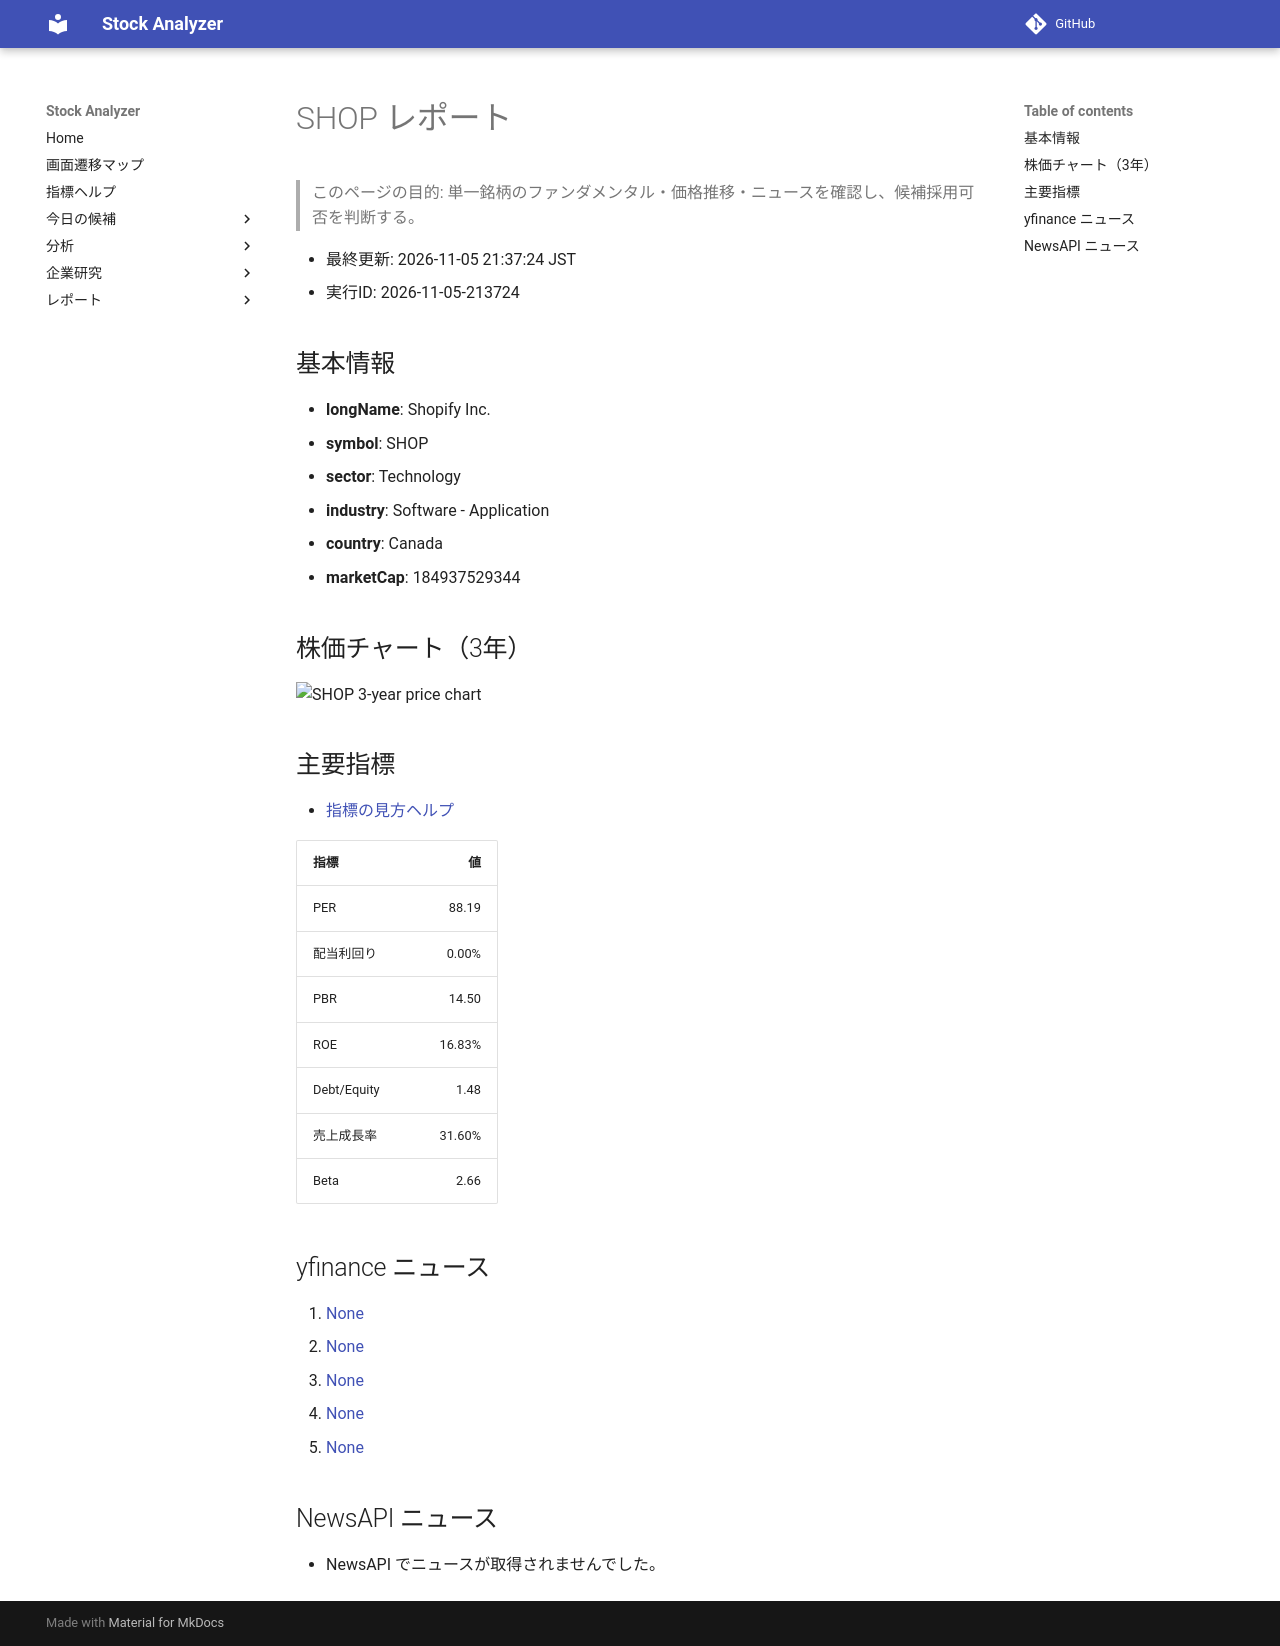

repository: Yumi-note/Making-APP · page: reports/2026-11-05/213724/SHOP/index.html · generator: mkdocs

# SHOP レポート

> このページの目的: 単一銘柄のファンダメンタル・価格推移・ニュースを確認し、候補採用可否を判断する。

- 最終更新: 2026-11-05 21:37:24 JST
- 実行ID: 2026-11-05-213724

## 基本情報

- **longName**: Shopify Inc.
- **symbol**: SHOP
- **sector**: Technology
- **industry**: Software - Application
- **country**: Canada
- **marketCap**: 184937529344

## 株価チャート（3年）

![SHOP 3-year price chart](SHOP_3y.png)

## 主要指標

- [指標の見方ヘルプ](../../../../indicators.md)

| 指標 | 値 |
|---|---:|
| PER | 88.19 |
| 配当利回り | 0.00% |
| PBR | 14.50 |
| ROE | 16.83% |
| Debt/Equity | 1.48 |
| 売上成長率 | 31.60% |
| Beta | 2.66 |

## yfinance ニュース

1. [None](None)
2. [None](None)
3. [None](None)
4. [None](None)
5. [None](None)

## NewsAPI ニュース

- NewsAPI でニュースが取得されませんでした。
